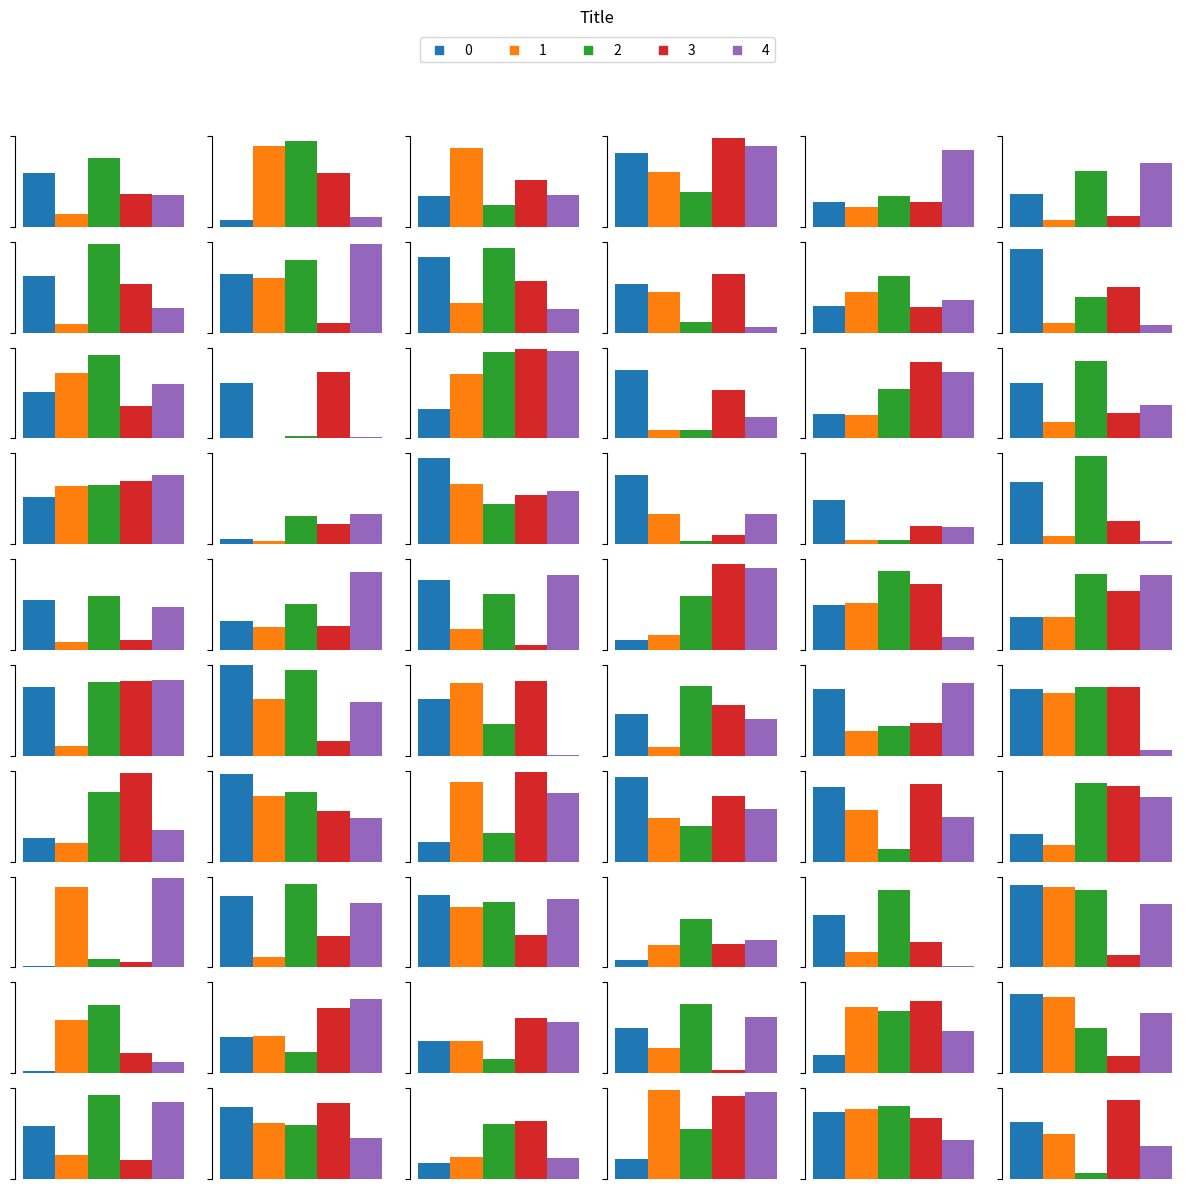

Python code for this plot:
import matplotlib.pyplot as plt
import matplotlib.gridspec
import numpy as np
import itertools as it


def plot(data=np.random.random(size=(60, 5)),
         labels=[str(_) for _ in range(5)],
         n_dim=5, n_cols=6, n_rows=10, title="Title",
         colors=["C{}".format(_) for _ in range(5)]):

    gs = matplotlib.gridspec.GridSpec(nrows=n_rows+1, ncols=n_cols)

    positions = it.product(range(1, n_rows+1), range(n_cols))

    fig = plt.figure(figsize=(12, 12))

    ax0 = fig.add_subplot(gs[0, :])
    ax0.set_title(title)
    for label, color in zip(labels, colors):
        ax0.scatter(-1, -1, marker="s", label=label)
        ax0.set_xlim(0, 1)
        ax0.set_ylim(0, 1)
        ax0.spines['top'].set_visible(False)
        ax0.spines['right'].set_visible(False)
        ax0.spines['left'].set_visible(False)
        ax0.spines['bottom'].set_visible(False)
        ax0.set_xticks([])
        ax0.set_yticks([])
    ax0.legend(ncol=5, loc="upper center")

    for i, (pos, d) in enumerate(zip(positions, data)):

        print(len(d))

        ax = fig.add_subplot(gs[pos[0], pos[1]])
        ax.bar(np.arange(n_dim), d, width=1, color=colors)
        ax.spines['top'].set_visible(False)
        ax.spines['right'].set_visible(False)
        # ax.spines['left'].set_visible(False)
        ax.spines['bottom'].set_visible(False)
        ax.tick_params(axis="x", length=0)
        ax.set_ylim(0, 1)
        ax.set_yticks((0, 1))
        ax.set_xticklabels([])
        ax.set_yticklabels([])
        # ax.set_aspect(4)

        if i == len(data) - 1:
            break

    plt.tight_layout()
    plt.show()


if __name__ == "__main__":
    plot()
